3-way image classification set "data" from GitHub (chamudithaNinety9/ResearchProject); label vocabulary: fox, leopard, wild boar.

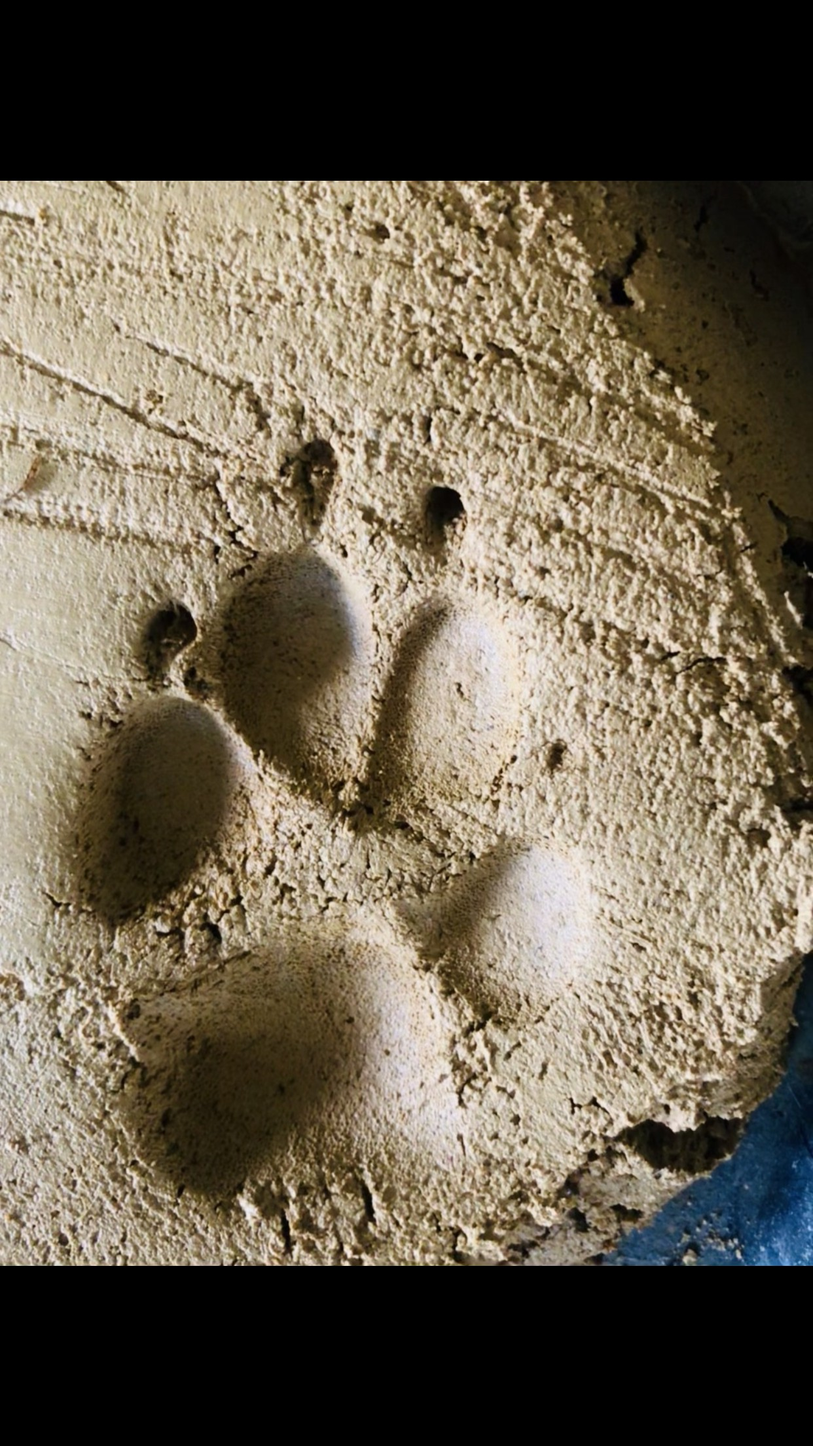
Label: fox

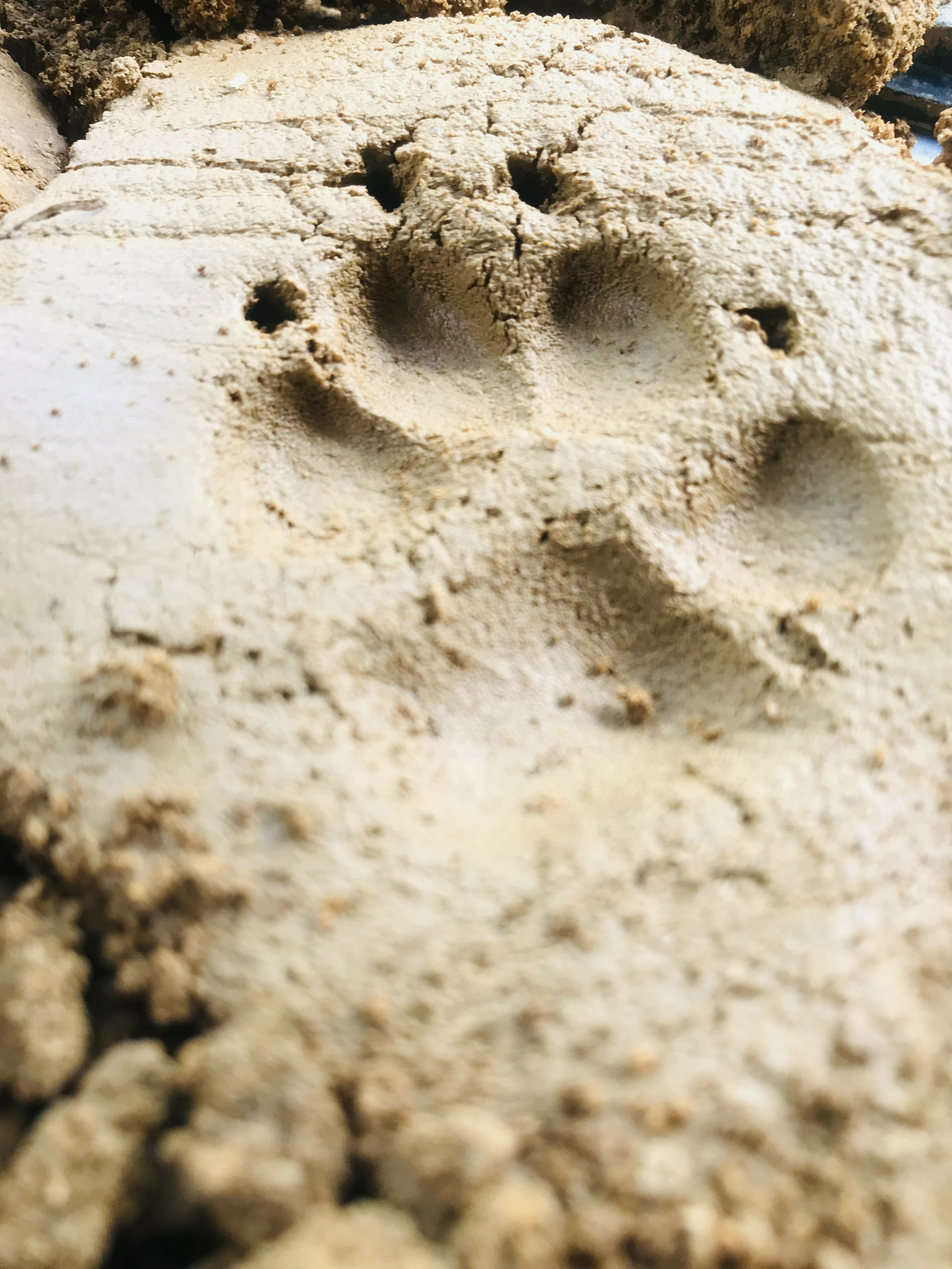
Label: fox

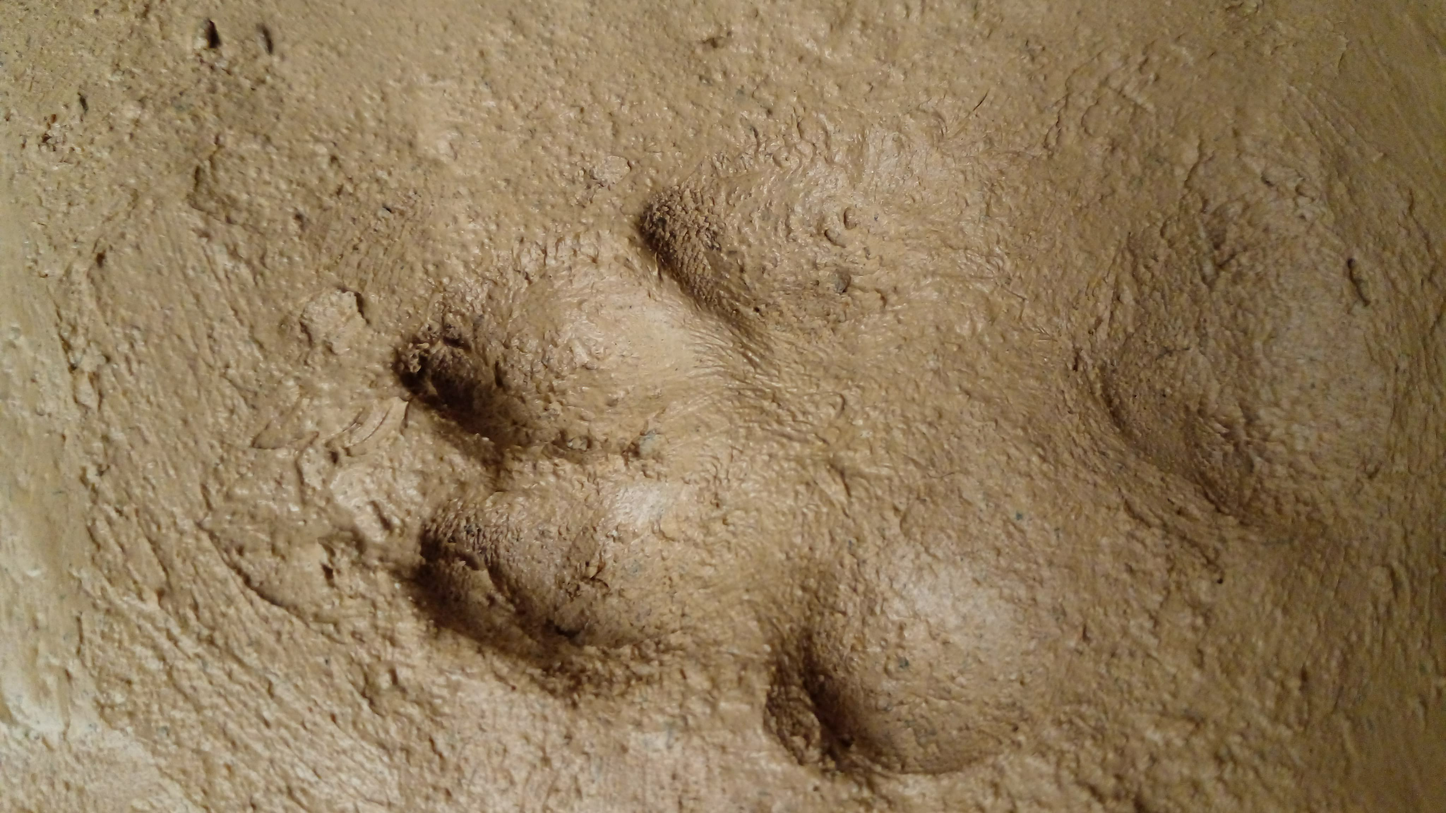
Label: fox

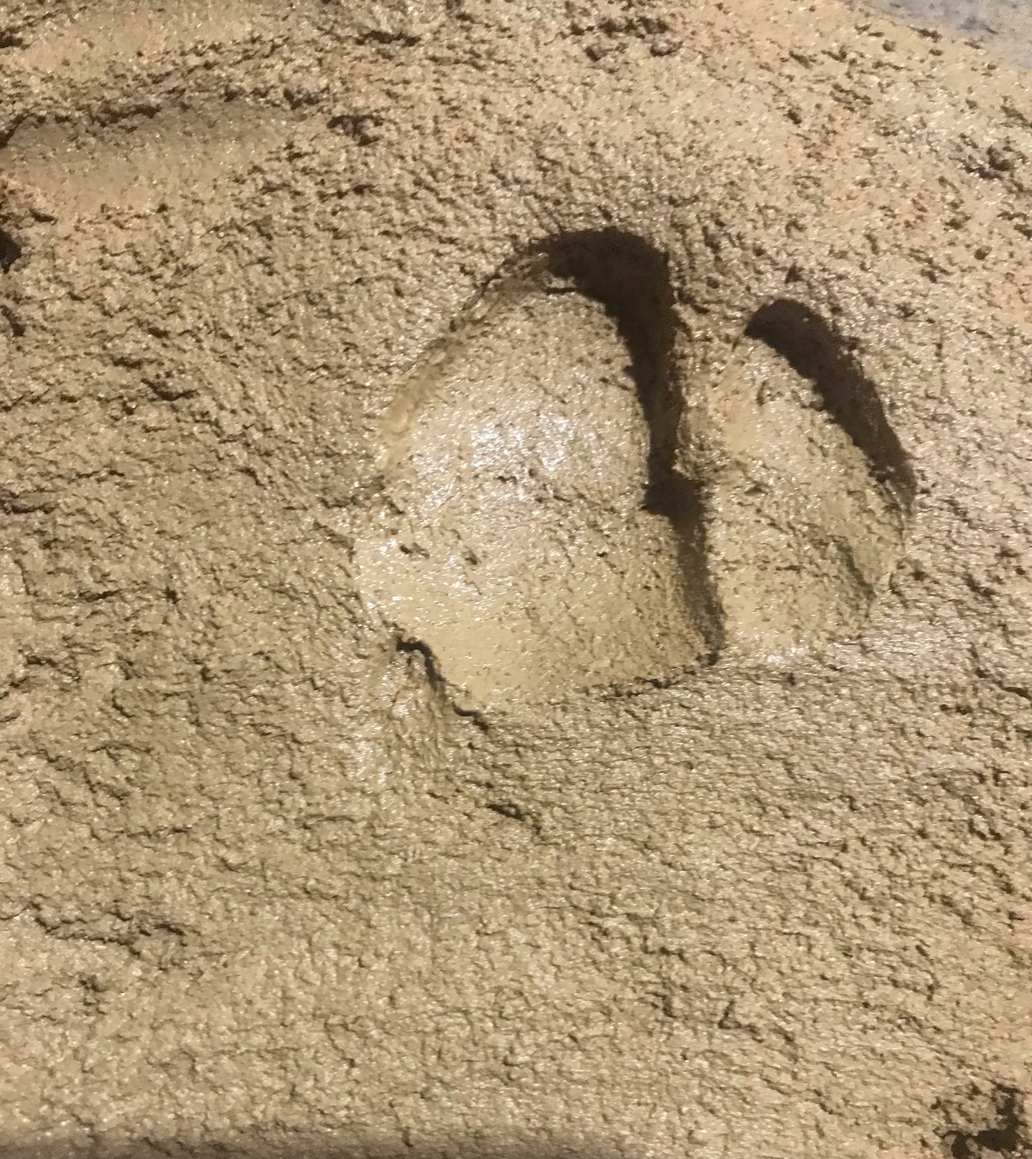
Label: wild boar

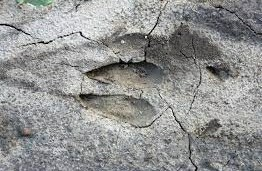
Label: wild boar

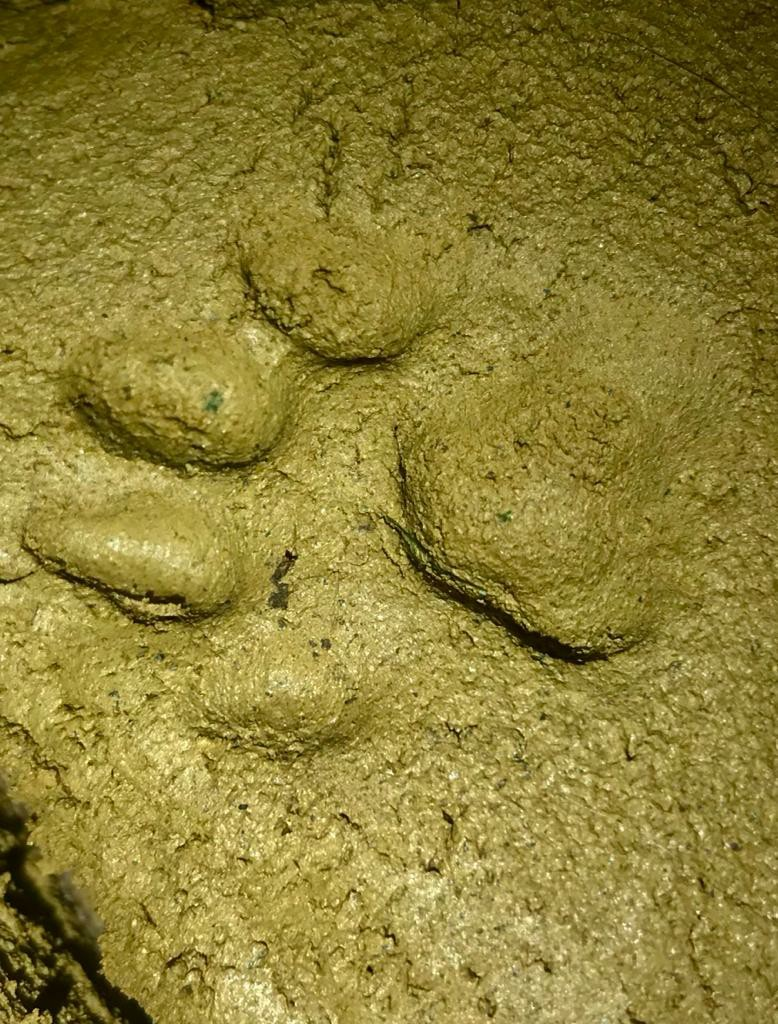
Label: leopard
